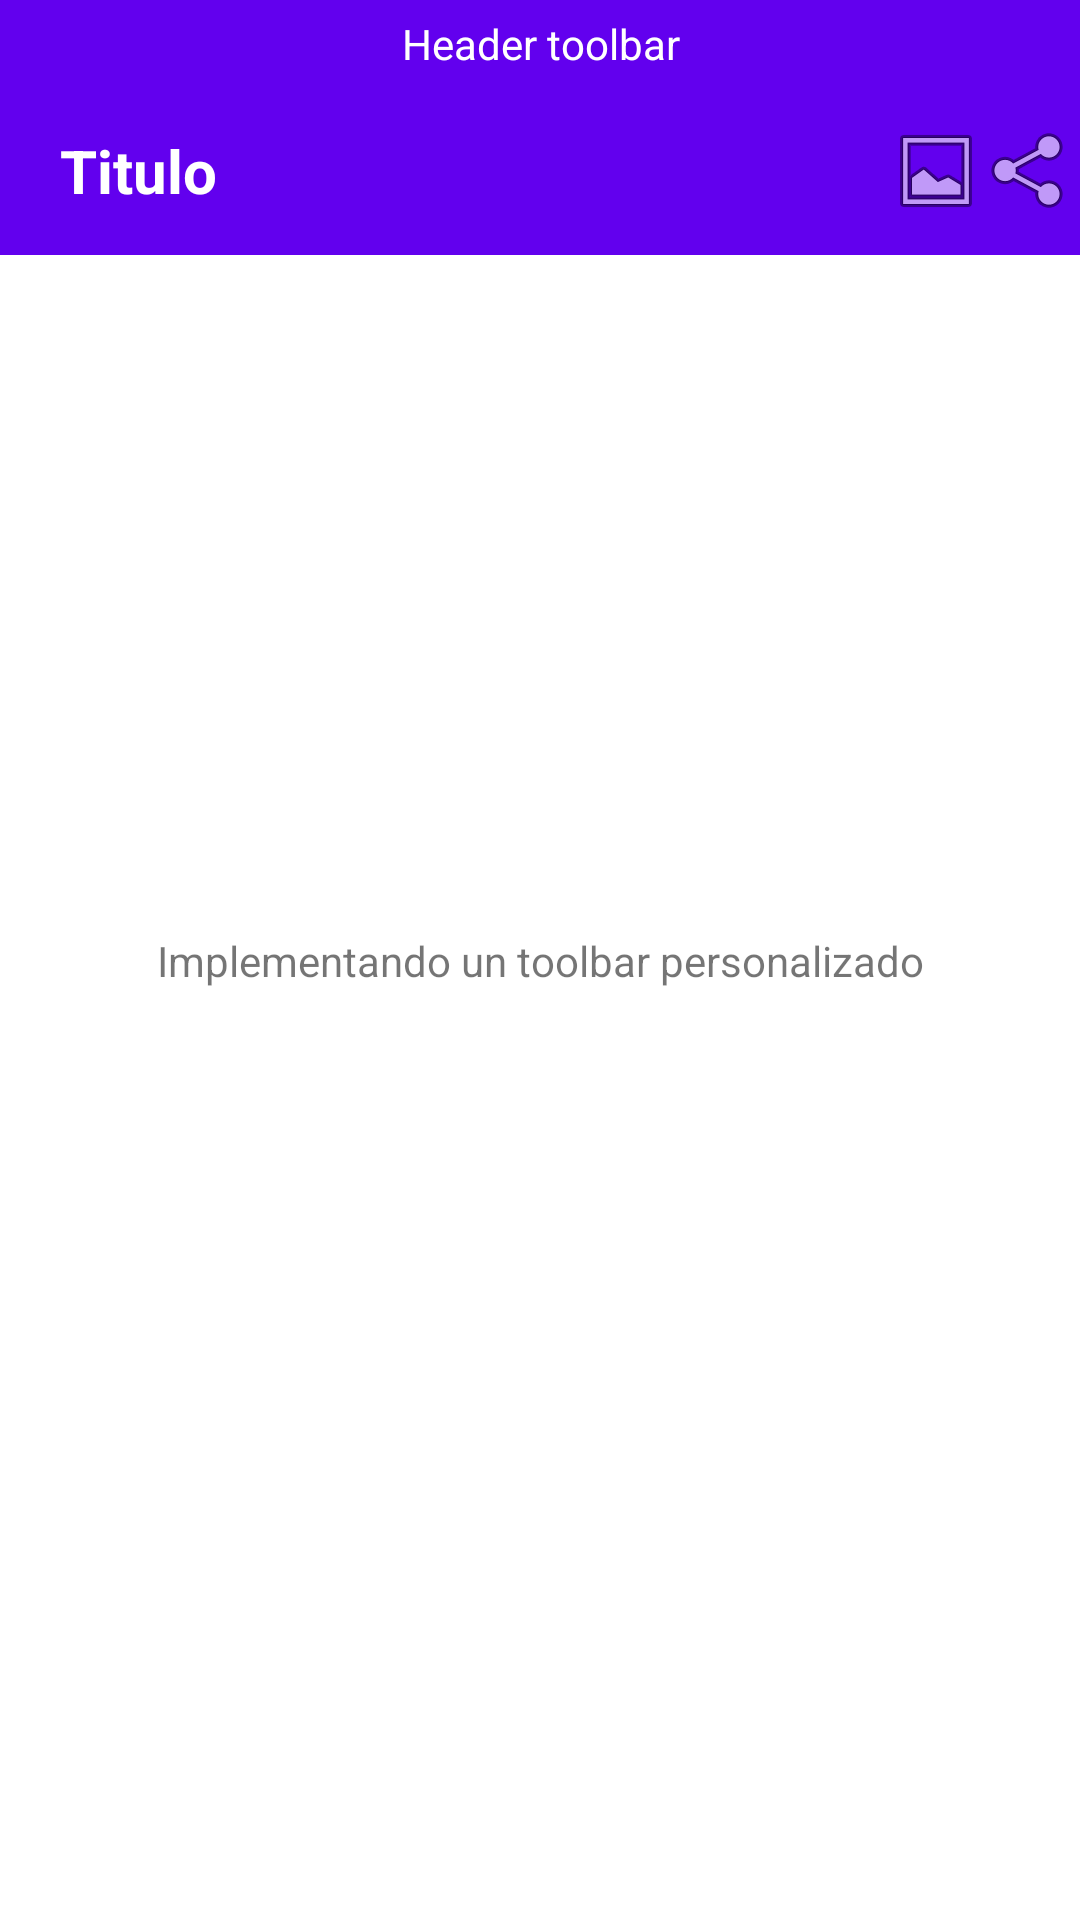

This screen was rendered from an Android layout file. Write that file and the resources it references.
<!-- AndroidManifest.xml: activity theme Theme.MaterialComponents.Light.NoActionBar -->
<!-- res/layout/activity_main.xml -->
<?xml version="1.0" encoding="utf-8"?>
<androidx.constraintlayout.widget.ConstraintLayout xmlns:android="http://schemas.android.com/apk/res/android"
    xmlns:app="http://schemas.android.com/apk/res-auto"
    xmlns:tools="http://schemas.android.com/tools"
    android:layout_width="match_parent"
    android:layout_height="match_parent"
    tools:context=".MainActivity">

    <include
        layout="@layout/custom_toolbar"/>

    <TextView
        android:layout_width="wrap_content"
        android:layout_height="wrap_content"
        android:text="Implementando un toolbar personalizado"
        app:layout_constraintBottom_toBottomOf="parent"
        app:layout_constraintLeft_toLeftOf="parent"
        app:layout_constraintRight_toRightOf="parent"
        app:layout_constraintTop_toTopOf="parent" />

</androidx.constraintlayout.widget.ConstraintLayout>
<!-- res/layout/custom_toolbar.xml (included above) -->
<?xml version="1.0" encoding="utf-8"?>
<com.google.android.material.appbar.AppBarLayout
    xmlns:android="http://schemas.android.com/apk/res/android"
    android:layout_width="match_parent"
    android:layout_height="wrap_content">
    <TextView
        android:id="@+id/tv_status_signal"
        android:layout_width="match_parent"
        android:layout_height="wrap_content"
        android:background="@android:color/transparent"
        android:text="Header toolbar"
        android:textColor="@color/white"
        android:gravity="center_horizontal"
        android:padding="5dp"/>
    <androidx.appcompat.widget.Toolbar
        android:layout_width="match_parent"
        android:layout_height="?attr/actionBarSize">
        <ImageView
            android:id="@+id/btn_back"
            android:layout_width="wrap_content"
            android:layout_height="wrap_content"
            android:src="@drawable/ic_arrow_left_white"/>
        <TextView
            android:id="@+id/tv_title_toolbar"
            android:layout_width="wrap_content"
            android:layout_height="wrap_content"
            android:text="Titulo"
            android:layout_marginLeft="20dp"
            android:textSize="20sp"
            android:textStyle="bold"
            android:textColor="@color/white"/>
        <RelativeLayout
            android:layout_width="match_parent"
            android:layout_height="wrap_content">
            <ImageView
                android:id="@+id/menu_gallery_toolbar"
                android:layout_width="wrap_content"
                android:layout_height="wrap_content"
                android:src="@android:drawable/ic_menu_gallery"
                android:layout_toStartOf="@+id/menu_share_toolbar"/>
            <ImageView
                android:id="@+id/menu_share_toolbar"
                android:layout_width="wrap_content"
                android:layout_height="wrap_content"
                android:src="@android:drawable/ic_menu_share"
                android:layout_alignParentEnd="true"/>
        </RelativeLayout>
    </androidx.appcompat.widget.Toolbar>
</com.google.android.material.appbar.AppBarLayout>
<!-- resources referenced by this layout -->
<resources>

  <!-- not gathered from this repository: default colours our renderer supplied (Android Studio template values) -->
  <color name="white">#FFFFFFFF</color>
</resources>
